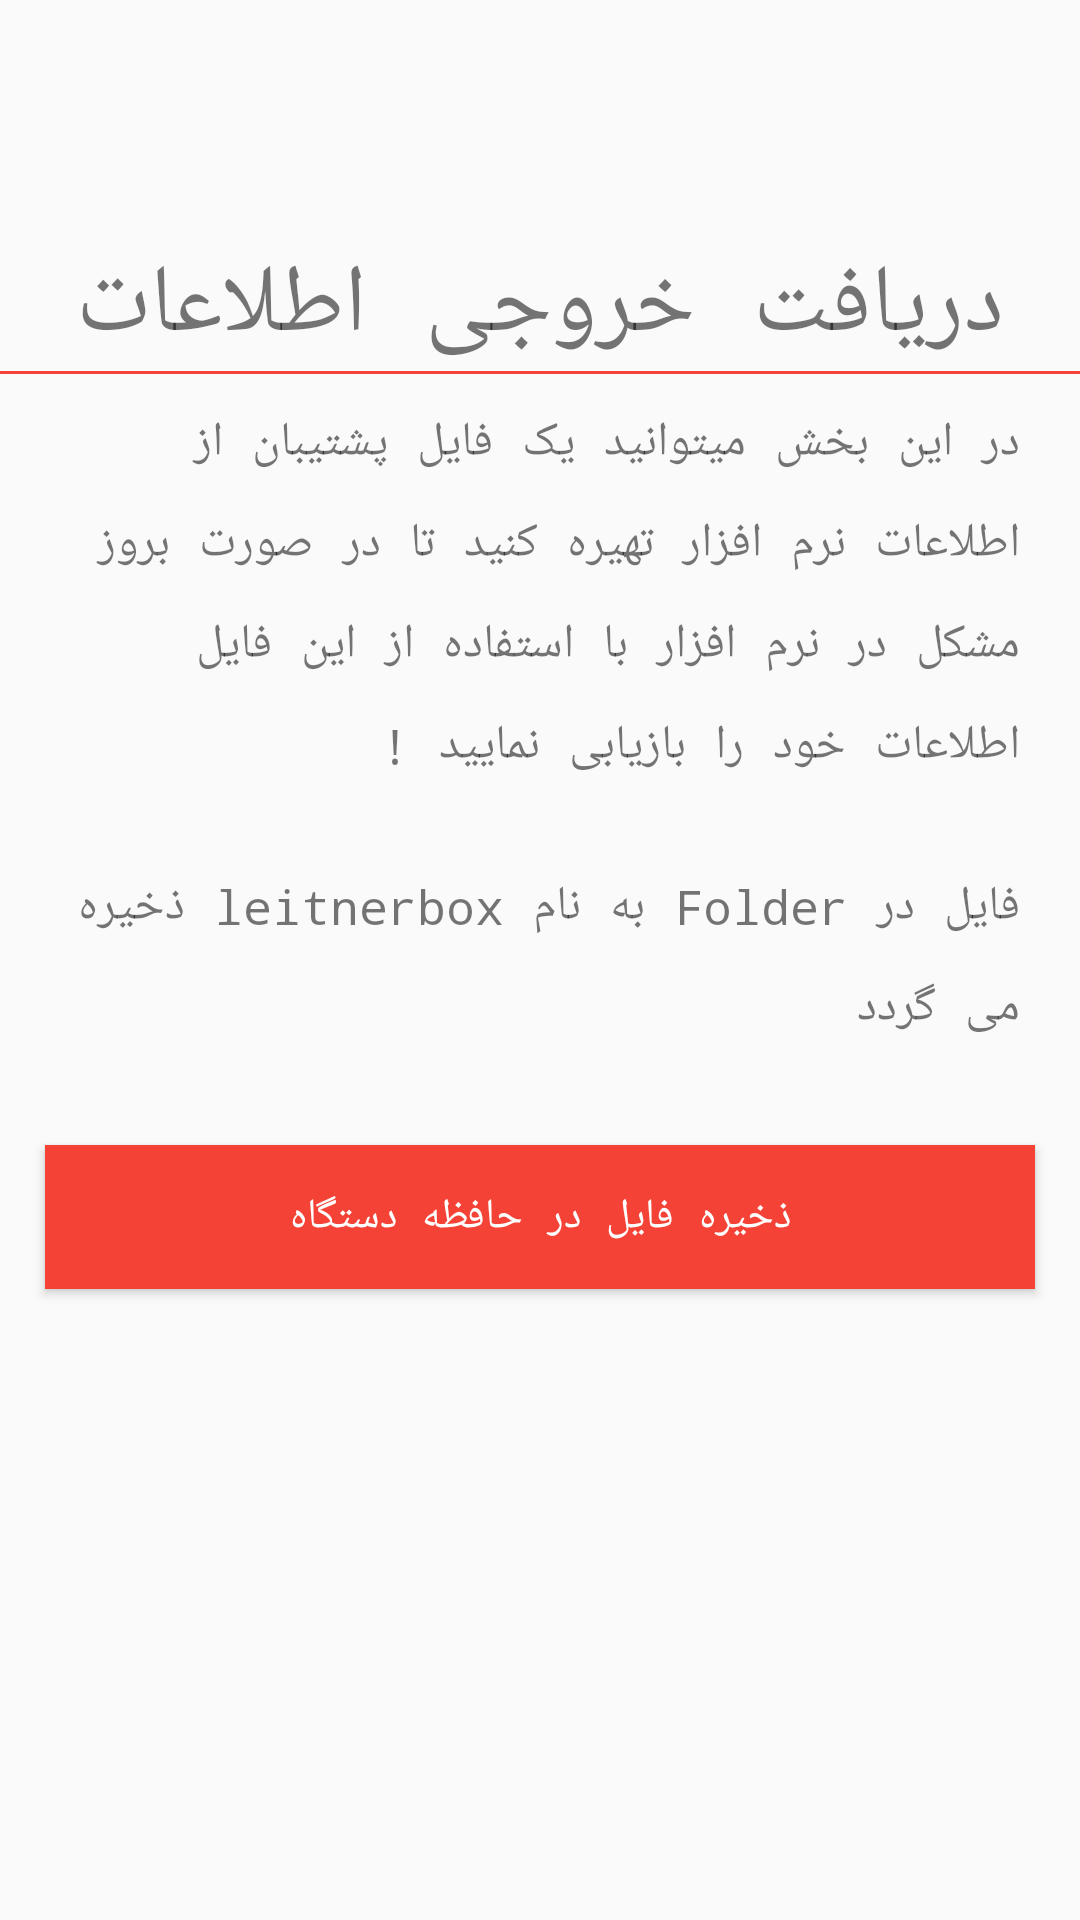

Write the Android layout XML for this screen, with the resource values it uses.
<!-- AndroidManifest.xml: application theme AppTheme -->
<!-- res/layout/export_fragment.xml -->
<?xml version="1.0" encoding="utf-8"?>
<ScrollView xmlns:android="http://schemas.android.com/apk/res/android"
    android:layout_width="match_parent"
    android:layout_height="match_parent">
    <LinearLayout xmlns:android="http://schemas.android.com/apk/res/android"
        android:orientation="vertical" android:layout_width="match_parent"
        android:layout_height="match_parent">

        <ImageView
            android:layout_width="50dp"
            android:layout_height="50dp"
            android:layout_gravity="center"
            android:layout_marginTop="25dp"
            android:src="@drawable/export"/>

        <TextView
            android:layout_width="match_parent"
            android:layout_height="wrap_content"
            android:layout_marginTop="5dp"
            android:gravity="center"
            android:textSize="32sp"
            android:text="دریافت خروجی اطلاعات"/>

        <View
            android:layout_width="fill_parent"
            android:layout_height="1dp"
            android:background="@color/colorPrimary"/>

        <TextView
            android:layout_width="match_parent"
            android:layout_height="wrap_content"
            android:layout_marginTop="2dp"
            android:gravity="right"
            android:textSize="16sp"
            android:paddingRight="20dp"
            android:paddingLeft="20dp"
            android:paddingBottom="20dp"
            android:paddingTop="10dp"
            android:lineSpacingExtra="12dp"
            android:text="در این بخش میتوانید یک فایل پشتیبان از اطلاعات نرم افزار تهیره کنید تا در صورت بروز مشکل در نرم افزار با استفاده از این فایل اطلاعات خود را بازیابی نمایید !"/>


        <TextView
            android:layout_width="match_parent"
            android:layout_height="wrap_content"
            android:layout_marginTop="2dp"
            android:gravity="right"
            android:textSize="16sp"
            android:paddingRight="20dp"
            android:paddingLeft="20dp"
            android:paddingBottom="20dp"
            android:paddingTop="10dp"
            android:lineSpacingExtra="12dp"
            android:text="فایل در Folder به نام leitnerbox ذخیره می گردد"/>
        <Button
            android:layout_width="match_parent"
            android:layout_margin="15dp"
            android:textColor="#fff"
            android:text="ذخیره فایل در حافظه دستگاه"
            android:background="@color/colorPrimary"
            android:id="@+id/exportNow"
            android:layout_height="match_parent" />

    </LinearLayout>
</ScrollView>
<!-- resources referenced by this layout -->
<resources>
  <color name="colorPrimary">#F44336</color>
  <style name="AppTheme" parent="Theme.AppCompat.Light.NoActionBar">
          
          <item name="colorPrimary">@color/primary</item>
          <item name="colorPrimaryDark">@color/primary</item>
          <item name="colorAccent">@color/colorAccent</item>
          <item name="android:typeface">monospace</item>
      </style>
  <color name="primary">#F44336</color>
  <color name="colorAccent">#F44336</color>
</resources>
